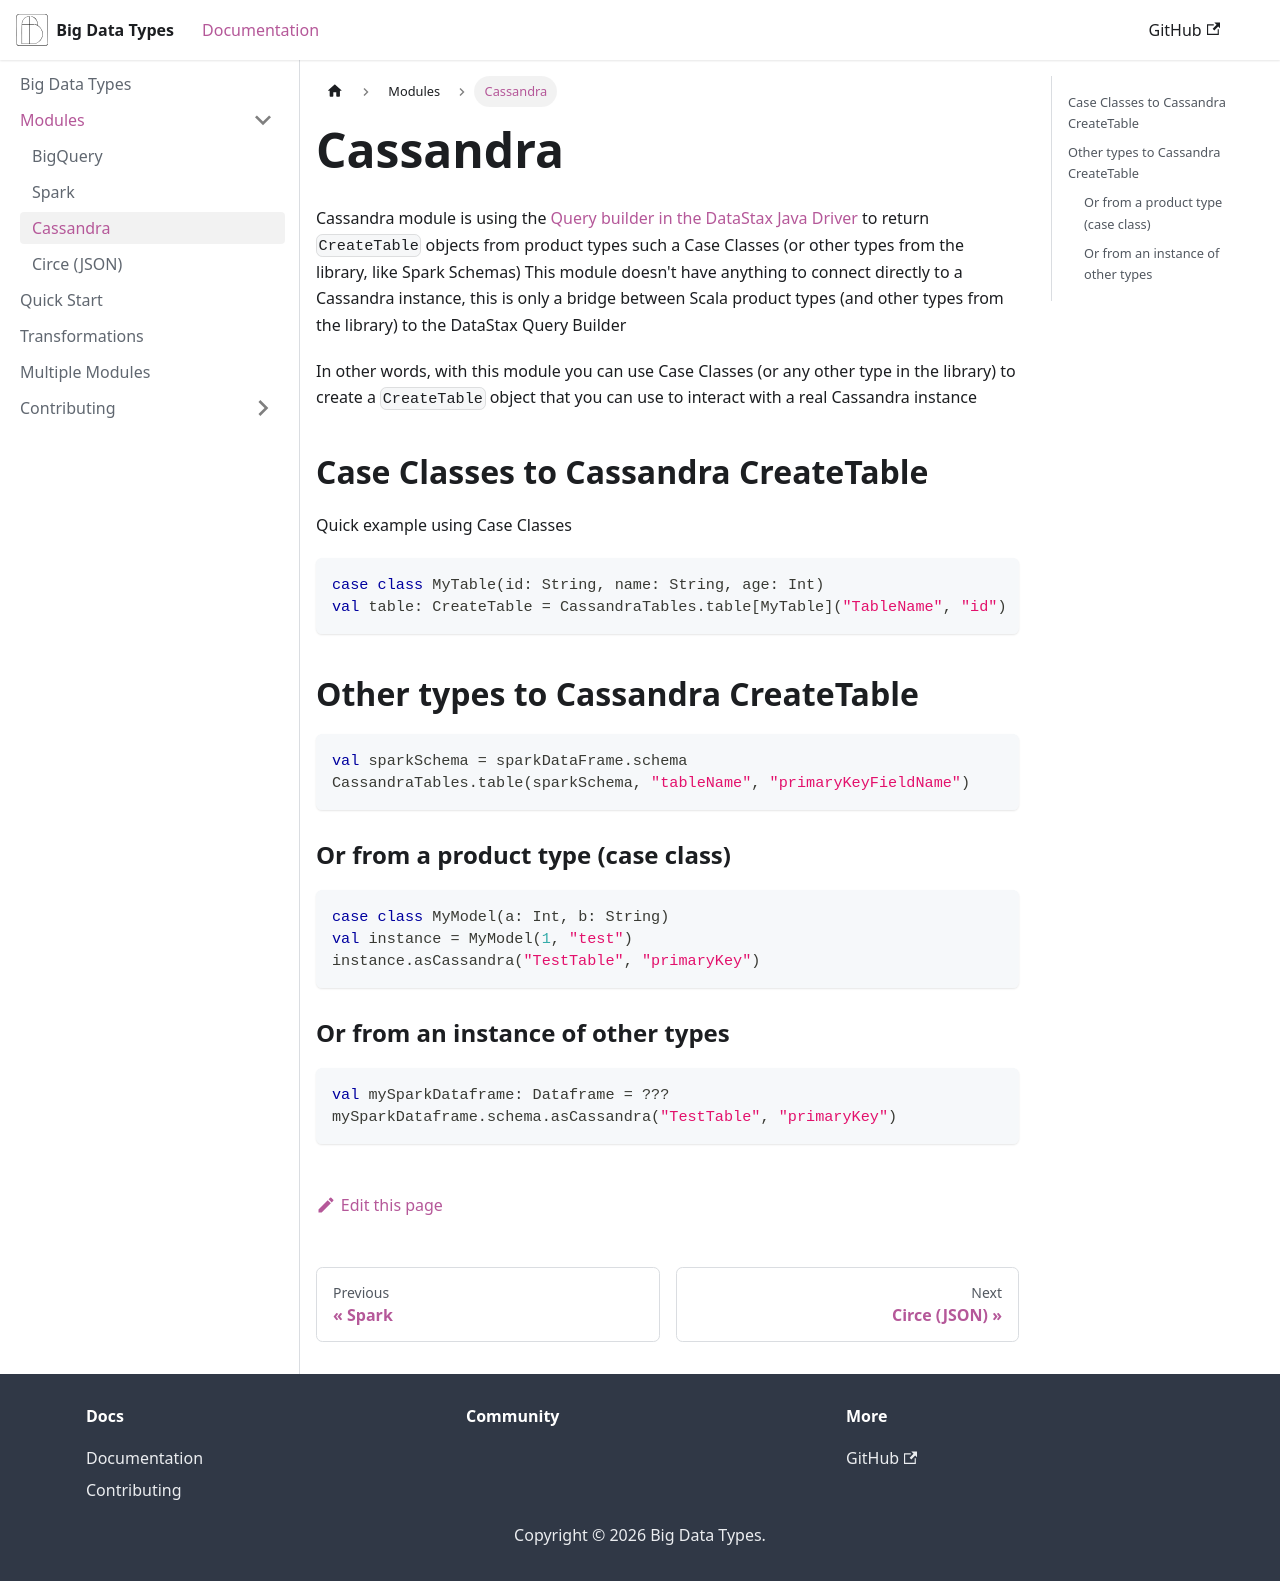

repository: data-tools/big-data-types · page: docs/Modules/Cassandra.html · generator: jekyll

---
sidebar_position: 5
---
# Cassandra
Cassandra module is using the [Query builder in the DataStax Java Driver](https://github.com/datastax/java-driver/tree/4.x/manual/query_builder/schema)
to return `CreateTable` objects from product types such a Case Classes (or other types from the library, like Spark Schemas)
This module doesn't have anything to connect directly to a Cassandra instance,
this is only a bridge between Scala product types (and other types from the library) to the DataStax Query Builder

In other words, with this module you can use Case Classes (or any other type in the library) to create a `CreateTable`
object that you can use to interact with a real Cassandra instance

## Case Classes to Cassandra CreateTable
Quick example using Case Classes
```scala
case class MyTable(id: String, name: String, age: Int)
val table: CreateTable = CassandraTables.table[MyTable]("TableName", "id")
```

## Other types to Cassandra CreateTable
```scala
val sparkSchema = sparkDataFrame.schema
CassandraTables.table(sparkSchema, "tableName", "primaryKeyFieldName")
```

### Or from a product type (case class)
```scala
case class MyModel(a: Int, b: String)
val instance = MyModel(1, "test")
instance.asCassandra("TestTable", "primaryKey")
```

### Or from an instance of other types
```scala
val mySparkDataframe: Dataframe = ???
mySparkDataframe.schema.asCassandra("TestTable", "primaryKey")
```
